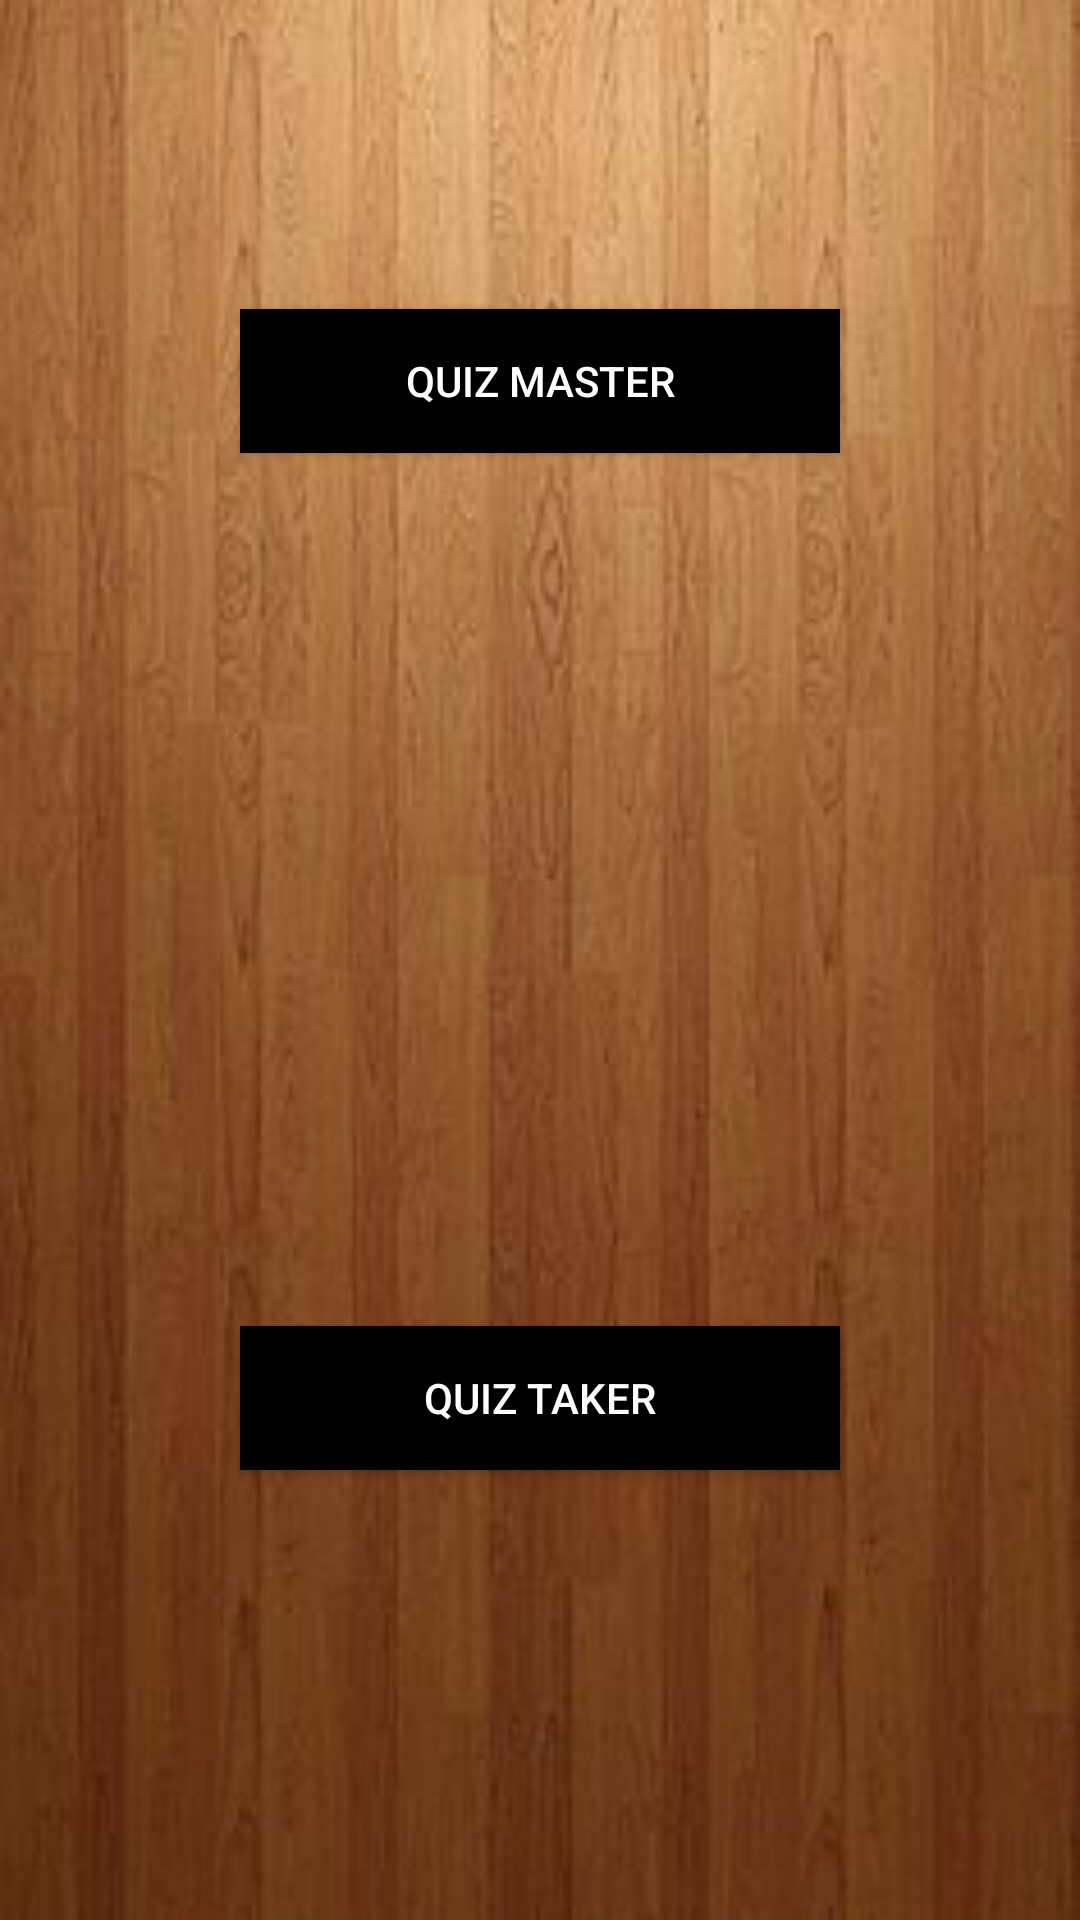

This screen was rendered from an Android layout file. Write that file and the resources it references.
<!-- AndroidManifest.xml: application theme AppTheme -->
<!-- res/layout/activity_main.xml -->
<?xml version="1.0" encoding="utf-8"?>
<RelativeLayout
    xmlns:android="http://schemas.android.com/apk/res/android"
    xmlns:tools="http://schemas.android.com/tools"
    xmlns:app="http://schemas.android.com/apk/res-auto"
    android:layout_width="match_parent"
    android:layout_height="match_parent"
    android:background="@drawable/main_1"
    tools:context="com.example.rajatha.a5minquiz.MainActivity">

    <Button
        android:id="@+id/QuizMaster"
        android:layout_width="200dp"
        android:layout_height="wrap_content"
        android:layout_alignParentTop="true"
        android:layout_centerHorizontal="true"
        android:layout_marginTop="103dp"
        android:background="@android:color/background_dark"
        android:text="Quiz Master"
        android:textColor="@android:color/white" />

    <Button
        android:id="@+id/QuizTaker"
        android:layout_width="200dp"
        android:layout_height="wrap_content"
        android:layout_alignParentBottom="true"
        android:layout_centerHorizontal="true"
        android:layout_marginBottom="150dp"
        android:background="@android:color/black"
        android:text="Quiz Taker"
        android:textColor="@android:color/white"
        android:textColorLink="@android:color/white" />
</RelativeLayout>
<!-- resources referenced by this layout -->
<resources>
  <!-- drawable main_1: jpg bitmap (drawable, 16702 bytes) -->
  <style name="AppTheme" parent="Theme.AppCompat.Light.DarkActionBar">
          
          <item name="colorPrimary">@color/colorPrimary</item>
          <item name="colorPrimaryDark">@color/colorPrimaryDark</item>
          <item name="colorAccent">#FFF</item>
          <item name="android:background">#000</item>
      </style>
  <!-- not gathered from this repository: default colours our renderer supplied (Android Studio template values) -->
  <color name="colorPrimary">#FF6200EE</color>
  <color name="colorPrimaryDark">#FF3700B3</color>
</resources>
